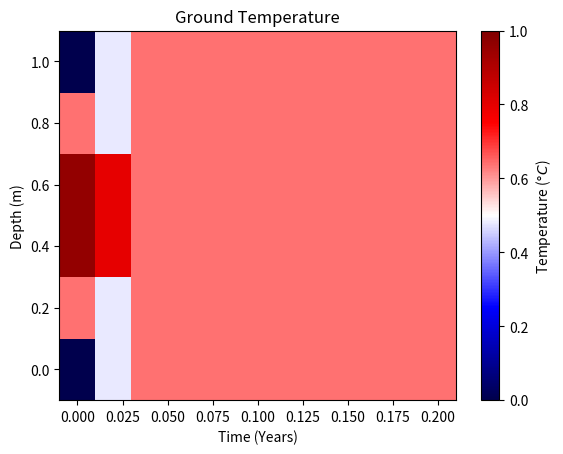
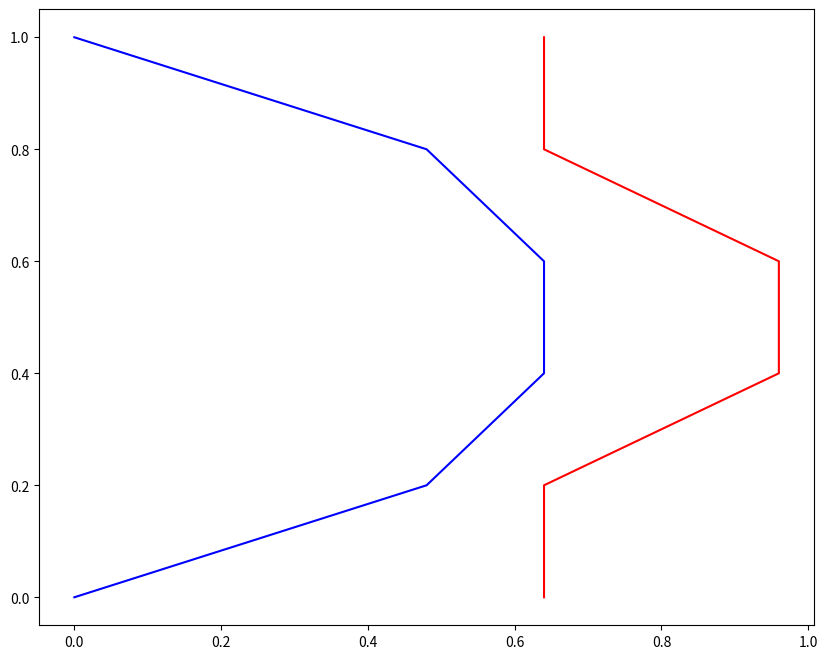

These charts were generated, in order, by the following Python code:
# !/usr/bin/env python3
'''
This file contains tools for calculating timeseries of temperature for
Kangerlussuaq and plotting heat map and seasonal temperature profile 
for the ground temperature system.
'''

import numpy as np
import matplotlib.pyplot as plt
from PIL import Image, ImageDraw
# Kangerlussuaq average temperature:
t_kanger = np.array([-19.7,
                     -21.0,
                     10.7, 8.5, 3.1,
                     -17.,
                     -6.0,
                     -8.4, 2.3, 8.4,
                     -12.0,
                     -16.9])


def temp_kanger(t):
    '''
    For an array of times in days, return timeseries of temperature for
    Kangerlussuaq, Greenland.
    Parameters:
    -----------
    t : array
        Time array
    Returns:
    --------
    t_s : array
        Array of temperature over time
    '''
    t_amp = (t_kanger - t_kanger.mean()).max()
    t_s = t_amp*np.sin(np.pi/180 * t - np.pi/2) + t_kanger.mean()
    return t_s


def Kangerlussuaq(xmax, tmax, dx, dt, c2=1, temp_shift=0, debug=True):
    '''
    Parameters:
    -----------
    xmax : float
        The depth of the ground, unit m
    tmax : float
        The time elapsed, unit s
    dx : float
        Step size in depth, unit m
    dt : float
        Step size in time, unit s
    c2 : float
        Thermal diffusivity, unit m^2/s
    Returns:
    --------
    xgrid, tgrid : ndarray
        Space grid and temperature grid for the heat diffusion model.
    U : ndarray
        Heat matrix
    '''

    # check numerical stability
    if dt > dx**2 / (2*c2):
        raise ValueError('dt is too large. Doesn\'t satisfy numerical stability criterion')
    # Start by calculating size of array: MxN
    M = int(np.round(xmax / dx + 1))
    N = int(np.round(tmax / dt + 1))

    xgrid, tgrid = np.arange(0, xmax+dx, dx), np.arange(0, tmax+dt, dt)

    if debug:
        print(f'Our grid goes from 0 to {xmax}m and 0 to {tmax}s')
        print(f'Our spatial step is {dx} and time step is {dt}')
        print(f'There are {M} points in space and {N} points in time.')
        print('Here is our spatial grid:')
        print(xgrid)
        print('Here is our time grid:')
        print(tgrid)

    # Initialize our data array:
    U = np.zeros((M, N))

    # Set initial conditions:
    # initial condition is set to 0 for Kangerlussuaq model
    U[:, 0] = 0
    # Set boundary conditions:
    # temp_shift is defaul to 0, and create the system without warming effect
    # when temp_shift is not 0, warming effect is added to the system
    U[0, :] = temp_kanger(np.arange(0, N))+temp_shift
    U[-1, :] = 5

    # Set our "r" constant.
    r = c2 * dt / dx**2

    # Solve! Forward differnce ahoy.
    for j in range(N-1):
        U[1:-1, j+1] = (1-2*r) * U[1:-1, j] + \
            r*(U[2:, j] + U[:-2, j])

    # Return grid and result:
    return xgrid, tgrid, U
# The base heat diffusion solver written by Prof. Welling in lecture


def heatdiff(xmax, tmax, dx, dt, c2=1, neumann=False, debug=True):
    '''
    Parameters:
    -----------
    xmax : float
        The depth of the ground
    tmax : float
        The time elapsed
    dx : float
        Step size in depth
    dt : float
        Step size in time
    c2 : float
        Thermal diffusivity
    Returns:
    --------
    xgrid, tgrid : ndarray
        Space grid and temperature grid for the heat diffusion model.
    U : ndarray
        Heat matrix
    '''

    # check numerical stability
    if dt > dx**2 / (2*c2):
        raise ValueError('dt is too large. Doesn\'t satisfy numerical stability criterion')
    # Start by calculating size of array: MxN
    M = int(np.round(xmax / dx + 1))
    N = int(np.round(tmax / dt + 1))

    xgrid, tgrid = np.arange(0, xmax+dx, dx), np.arange(0, tmax+dt, dt)

    if debug:
        print(f'Our grid goes from 0 to {xmax}m and 0 to {tmax}s')
        print(f'Our spatial step is {dx} and time step is {dt}')
        print(f'There are {M} points in space and {N} points in time.')
        print('Here is our spatial grid:')
        print(xgrid)
        print('Here is our time grid:')
        print(tgrid)

    # Initialize our data array:
    U = np.zeros((M, N))

    # Set initial conditions:
    U[:, 0] = 4*xgrid - 4*xgrid**2
    # Set boundary conditions:
    U[0, :] = 0
    U[-1, :] = 0

    # Set our "r" constant.
    r = c2 * dt / dx**2

    # Solve! Forward differnce ahoy.
    for j in range(N-1):
        U[1:-1, j+1] = (1-2*r) * U[1:-1, j] + \
            r*(U[2:, j] + U[:-2, j])
        if neumann:
            U[0, j+1] = U[1, j+1]
            U[-1, j+1] = U[-2, j+1]
    # Return grid and result:
    return xgrid, tgrid, U


def main():

    # Get solution using your solver:
    x, t, heat = heatdiff(1, 0.2, 0.2, 0.02, c2=1, neumann=True, debug=False)
    print(heat)
    # Create a figure/axes object
    fig, axes = plt.subplots(1, 1)
    # Create a color map and add a color bar.
    map = axes.pcolor(t, x, heat, cmap='seismic', vmin=0, vmax=1)
    plt.colorbar(map, ax=axes, label='Temperature ($°C$)')
    axes.set_xlabel('Time (Years)')
    axes.set_ylabel('Depth (m)')
    axes.set_title('Ground Temperature')
    fig.savefig('heatmap.png')
    # Set indexing for the final year of results:
    loc = int(-365/0.002)  # Final 365 days of the result.
    # Extract the min values over the final year:
    summer = heat[:, loc:].max(axis=1)
    winter = heat[:, loc:].min(axis=1)
    # Create a temp profile plot:
    fig, ax2 = plt.subplots(1, 1, figsize=(10, 8))
    ax2.plot(winter, x, label='Winter', color='blue')
    ax2.plot(summer, x, label='Summer', color='red')
    fig.savefig('groundprofile.png')

    # x, t, heat = heatdiff(1, 0.2, 0.2, 0.002, c2=1, neumann=True, debug=False)
    # fig, axes = plt.subplots(1, 1)
    # # Create a color map and add a color bar.
    # map = axes.pcolor(t, x, heat, cmap='seismic', vmin=0, vmax=1)
    # plt.colorbar(map, ax=axes, label='Temperature ($°C$)')
    # axes.set_xlabel('Time (Years)')
    # axes.set_ylabel('Depth (m)')
    # axes.set_title('Ground Temperature')
    # fig.savefig('heatmap_smooth.png')
    # using depth = 100m, time = 5 years (in seconds), dx = 0.5, dt = one day (in seconds), c2 = 2.5e-7m^2/s
    depth = 100
    oneYear = 31536000
    dx = 0.5
    dt = 86400
    c2 = 2.5e-7

    # Q2
    # years = [5*oneYear, 25*oneYear, 100*oneYear, 150*oneYear]
    # for y in years:
    #     x, t, heat = Kangerlussuaq(depth, y, dx, dt, c2, debug=False)
    #     loc = -365
    #     summer = heat[:, loc:].max(axis=1)
    #     winter = heat[:, loc:].min(axis=1)
    #     fig, (ax1, ax2) = plt.subplots(1, 2, figsize=(18, 8))
    #     # change the time unit to year by dividing seconds in a year
    #     map = ax1.pcolor(t/oneYear, x, heat, cmap='seismic', vmin=-25, vmax=25)
    #     plt.colorbar(map, ax=ax1, label='Temperature ($°C$)')
    #     ax1.set_xlabel('Time (Years)')
    #     ax1.set_ylabel('Depth (m)')
    #     ax1.set_title('Ground Temperature: Kangerlussuaq, Greenland')
    #     ax1.invert_yaxis()
    #     ax2.plot(winter, x, label='Winter', color='blue')
    #     ax2.plot(summer, x, label='Summer', color='red', linestyle='--')
    #     ax2.invert_yaxis()
    #     ax2.set_xlabel('Temperature($°C$)')
    #     ax2.set_ylabel('Depth(m)')
    #     ax2.set_title('Ground Temperature: Kangerlussuaq')
    #     ax2.legend()
    #     ax2.grid()
    #     fig.text(
    #         0.5, 0.01, f"Input:  depth = {depth}m, years = {y/oneYear}, dx = {dx}m, dt = 1 day, c2 = {c2}m^2/s", ha="center", fontsize=12)
    #     fig.savefig(f'kanger_prof_{int(y/oneYear)}.png')

    # x, t, heat = Kangerlussuaq(depth, 150*oneYear, dx, dt, c2, debug=False)
    # loc = -365
    # summer = heat[:, loc:].max(axis=1)
    # winter = heat[:, loc:].min(axis=1)
    # fig, (ax1, ax2) = plt.subplots(1, 2, figsize=(18, 8))
    # # change the time unit to year by dividing seconds in a year
    # map = ax1.pcolor(t/oneYear, x, heat, cmap='seismic', vmin=-25, vmax=25)
    # plt.colorbar(map, ax=ax1, label='Temperature ($°C$)')
    # ax1.set_xlabel('Time (Years)')
    # ax1.set_ylabel('Depth (m)')
    # ax1.set_title('Ground Temperature: Kangerlussuaq, Greenland')
    # ax1.invert_yaxis()
    # ax2.plot(winter, x, label='Winter', color='blue')
    # ax2.plot(summer, x, label='Summer', color='red', linestyle='--')
    # ax2.invert_yaxis()
    # ax2.axhline(y=1.7, color='green', linestyle='-', label='depth = 1.7m')
    # ax2.axhline(y=52, color='navy', linestyle='-', label='depth = 52m')
    # ax2.set_xlabel('Temperature($°C$)')
    # ax2.set_ylabel('Depth(m)')
    # ax2.set_title('Ground Temperature: Kangerlussuaq')
    # ax2.legend()
    # ax2.grid()
    # fig.text(
    #     0.5, 0.01, f"Input:  depth = {depth}m, years = {150}, dx = {dx}m, dt = 1 day, c2 = {c2}m^2/s", ha="center", fontsize=12)
    # fig.savefig(f'kanger_steady.png')

    # Q3
    shifts = [0.5, 1, 3]
    # x, t, heat = Kangerlussuaq(depth, 150*oneYear, dx, dt, c2, temp_shift=shifts[0], debug=False)
    # loc = -365
    # summer = heat[:, loc:].max(axis=1)
    # winter = heat[:, loc:].min(axis=1)
    # fig, (ax1, ax2) = plt.subplots(1, 2, figsize=(18, 8))
    # # change the time unit to year by dividing seconds in a year
    # map = ax1.pcolor(t/oneYear, x, heat, cmap='seismic', vmin=-25, vmax=25)
    # plt.colorbar(map, ax=ax1, label='Temperature ($°C$)')
    # ax1.set_xlabel('Time (Years)')
    # ax1.set_ylabel('Depth (m)')
    # ax1.set_title('Ground Temperature: Kangerlussuaq, Greenland')
    # ax1.invert_yaxis()
    # ax2.plot(winter, x, label='Winter', color='blue')
    # ax2.plot(summer, x, label='Summer', color='red', linestyle='--')
    # ax2.invert_yaxis()
    # ax2.set_xlabel('Temperature($°C$)')
    # ax2.set_ylabel('Depth(m)')
    # ax2.set_title('Ground Temperature: Kangerlussuaq')
    # ax2.axhline(y=2, color='green', linestyle='-', label='depth = 2m')
    # ax2.axhline(y=51, color='navy', linestyle='-', label='depth = 51m')
    # ax2.legend()
    # ax2.grid()
    # fig.text(
    #     0.5, 0.01, f"Input:  depth = {depth}m, years = {150}, dx = {dx}m, dt = 1 day, c2 = {c2}m^2/s, temp_shift = {shifts[0]}", ha="center", fontsize=12)
    # fig.savefig(f'kanger_shift_{shifts[0]}.png')

    # x, t, heat = Kangerlussuaq(depth, 150*oneYear, dx, dt, c2, temp_shift=shifts[1], debug=False)
    # loc = -365
    # summer = heat[:, loc:].max(axis=1)
    # winter = heat[:, loc:].min(axis=1)
    # fig, (ax1, ax2) = plt.subplots(1, 2, figsize=(18, 8))
    # # change the time unit to year by dividing seconds in a year
    # map = ax1.pcolor(t/oneYear, x, heat, cmap='seismic', vmin=-25, vmax=25)
    # plt.colorbar(map, ax=ax1, label='Temperature ($°C$)')
    # ax1.set_xlabel('Time (Years)')
    # ax1.set_ylabel('Depth (m)')
    # ax1.set_title('Ground Temperature: Kangerlussuaq, Greenland')
    # ax1.invert_yaxis()
    # ax2.plot(winter, x, label='Winter', color='blue')
    # ax2.plot(summer, x, label='Summer', color='red', linestyle='--')
    # ax2.invert_yaxis()
    # ax2.set_xlabel('Temperature($°C$)')
    # ax2.set_ylabel('Depth(m)')
    # ax2.set_title('Ground Temperature: Kangerlussuaq')
    # ax2.axhline(y=2.2, color='green', linestyle='-', label='depth = 2.2m')
    # ax2.axhline(y=49, color='navy', linestyle='-', label='depth = 49m')
    # ax2.legend()
    # ax2.grid()
    # fig.text(
    #     0.5, 0.01, f"Input:  depth = {depth}m, years = {150}, dx = {dx}m, dt = 1 day, c2 = {c2}m^2/s, temp_shift = {shifts[1]}", ha="center", fontsize=12)
    # fig.savefig(f'kanger_shift_{shifts[1]}.png')

    # x, t, heat = Kangerlussuaq(depth, 150*oneYear, dx, dt, c2, temp_shift=shifts[2], debug=False)
    # loc = -365
    # summer = heat[:, loc:].max(axis=1)
    # winter = heat[:, loc:].min(axis=1)
    # fig, (ax1, ax2) = plt.subplots(1, 2, figsize=(18, 8))
    # # change the time unit to year by dividing seconds in a year
    # map = ax1.pcolor(t/oneYear, x, heat, cmap='seismic', vmin=-25, vmax=25)
    # plt.colorbar(map, ax=ax1, label='Temperature ($°C$)')
    # ax1.set_xlabel('Time (Years)')
    # ax1.set_ylabel('Depth (m)')
    # ax1.set_title('Ground Temperature: Kangerlussuaq, Greenland')
    # ax1.invert_yaxis()
    # ax2.plot(winter, x, label='Winter', color='blue')
    # ax2.plot(summer, x, label='Summer', color='red', linestyle='--')
    # ax2.invert_yaxis()
    # ax2.set_xlabel('Temperature($°C$)')
    # ax2.set_ylabel('Depth(m)')
    # ax2.set_title('Ground Temperature: Kangerlussuaq')
    # ax2.axhline(y=3, color='green', linestyle='-', label='depth = 3m')
    # ax2.axhline(y=40, color='navy', linestyle='-', label='depth = 40m')
    # ax2.legend()
    # ax2.grid()
    # fig.text(
    #     0.5, 0.01, f"Input:  depth = {depth}m, years = {150}, dx = {dx}m, dt = 1 day, c2 = {c2}m^2/s, temp_shift = {shifts[2]}", ha="center", fontsize=12)
    # fig.savefig(f'kanger_shift_{shifts[2]}.png')


if __name__ == '__main__':
    main()
